Dataset: indian_spices (GitHub, lipika1911/mp). Classes: caraway seeds, cinnamon stick, cloves, coriander seeds, cumin seeds, dry ginger, dry red chilly, fennel seeds, green cardamom, nutmeg, star anise, stone flowers.

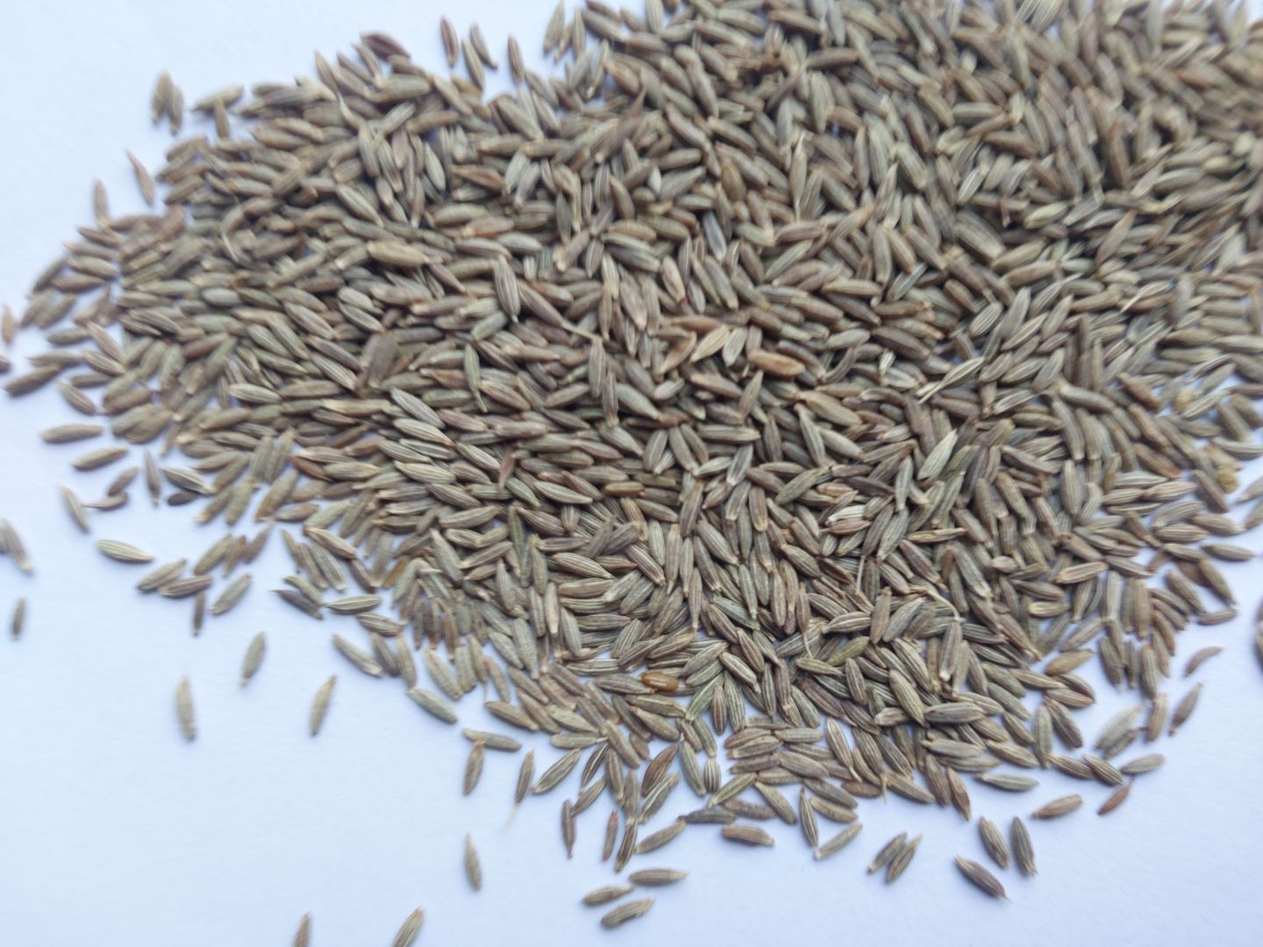
Label: cumin seeds

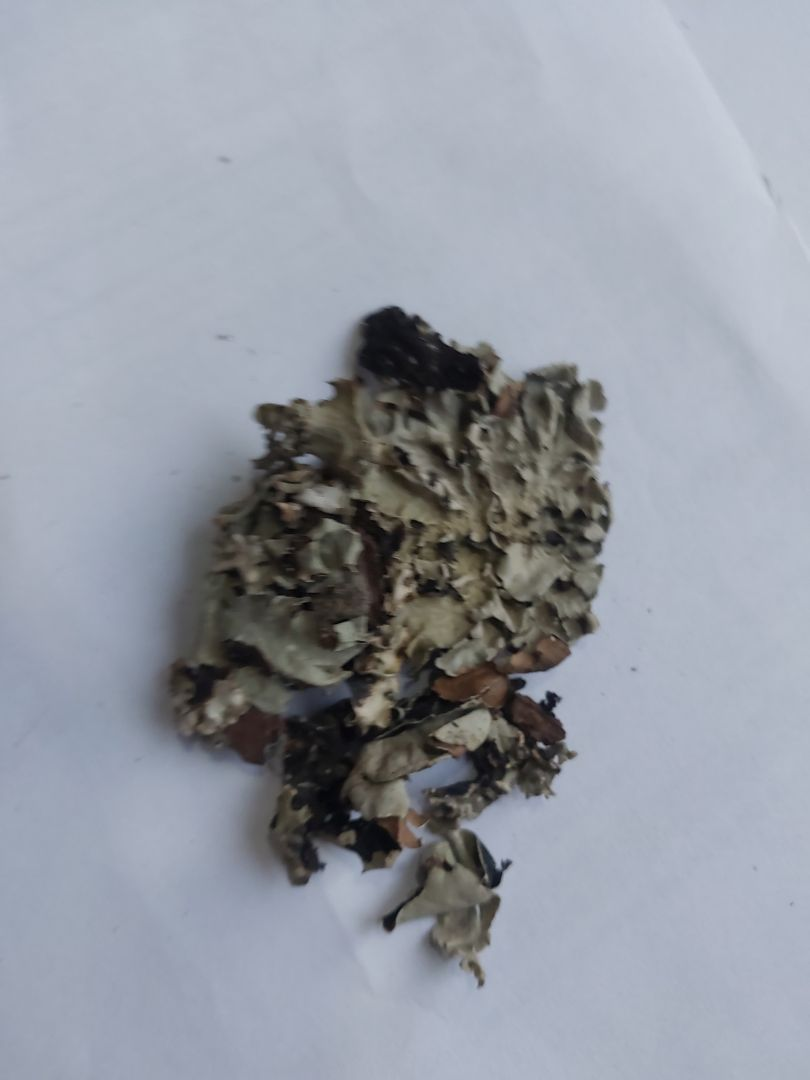
Label: stone flowers

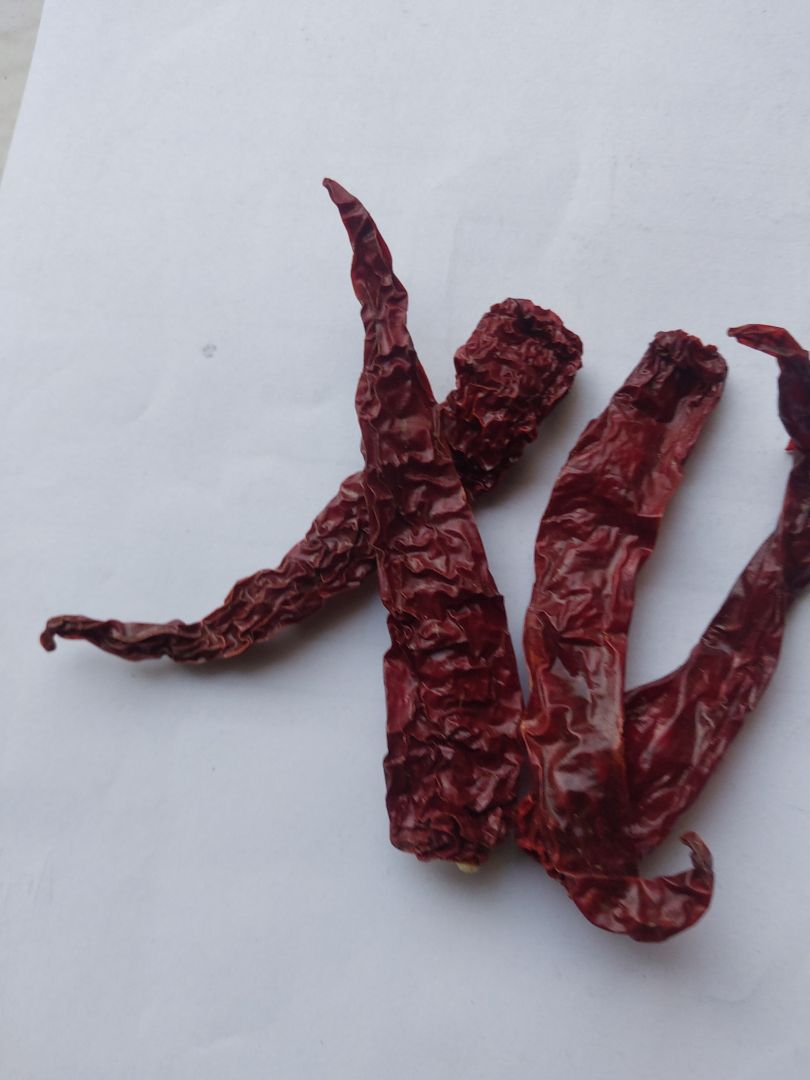
Label: dry red chilly

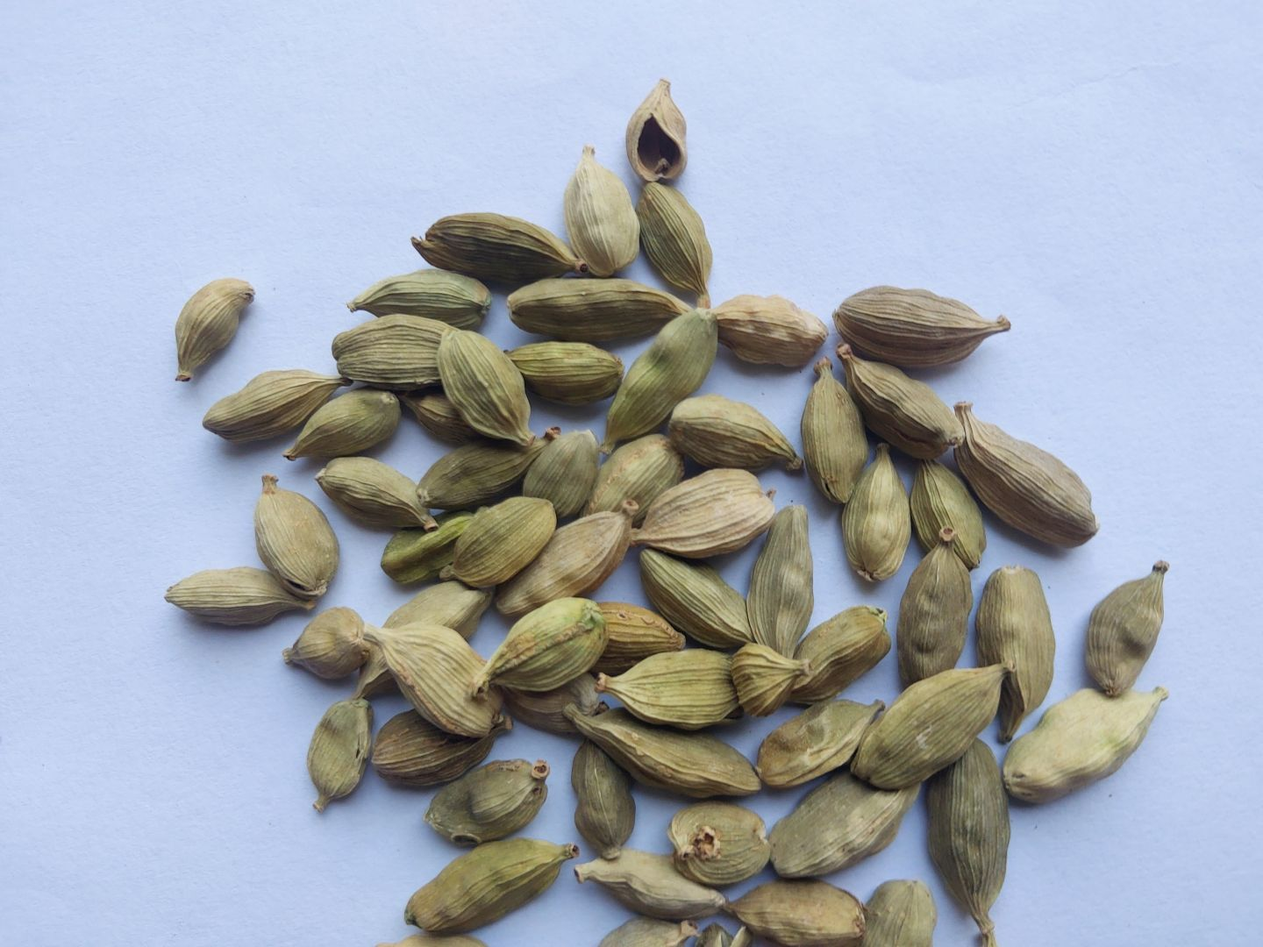
Label: green cardamom

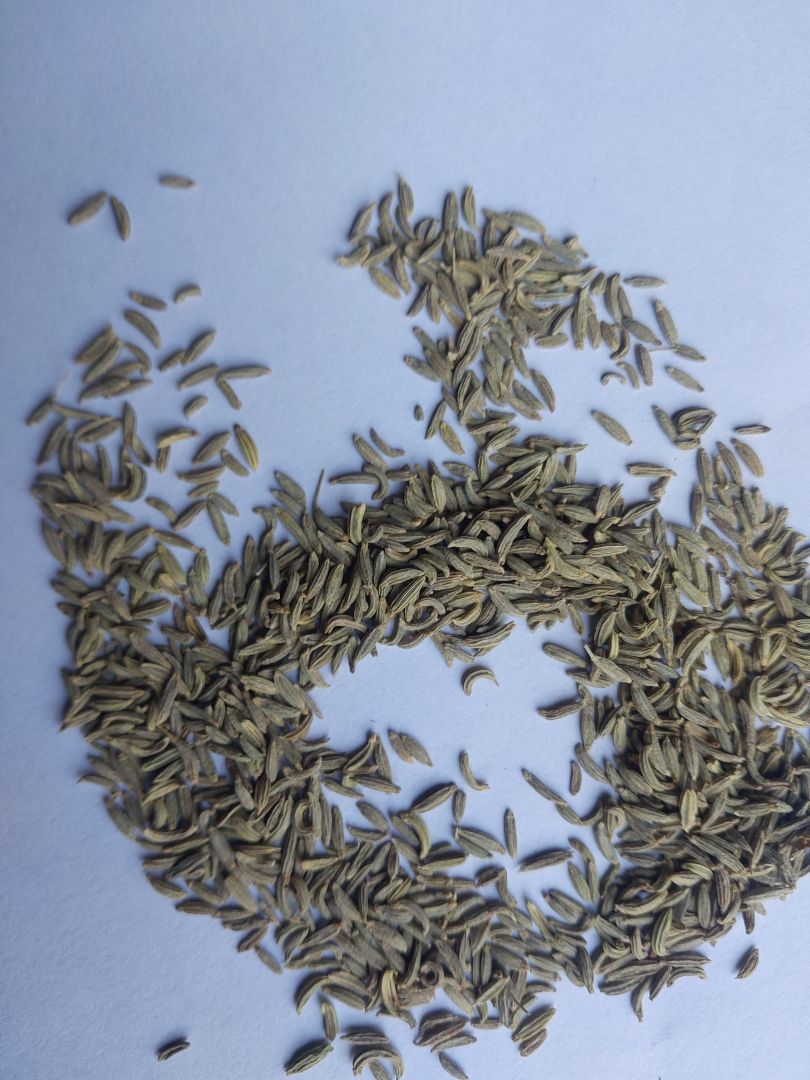
Label: fennel seeds

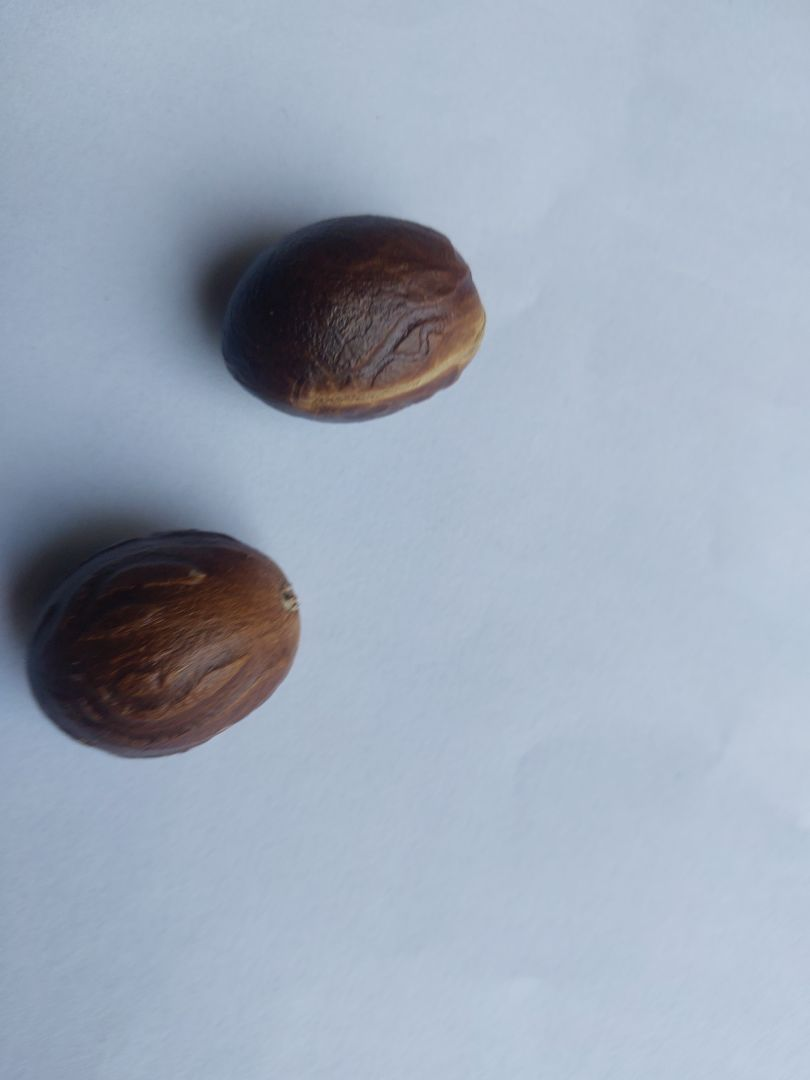
Label: nutmeg
